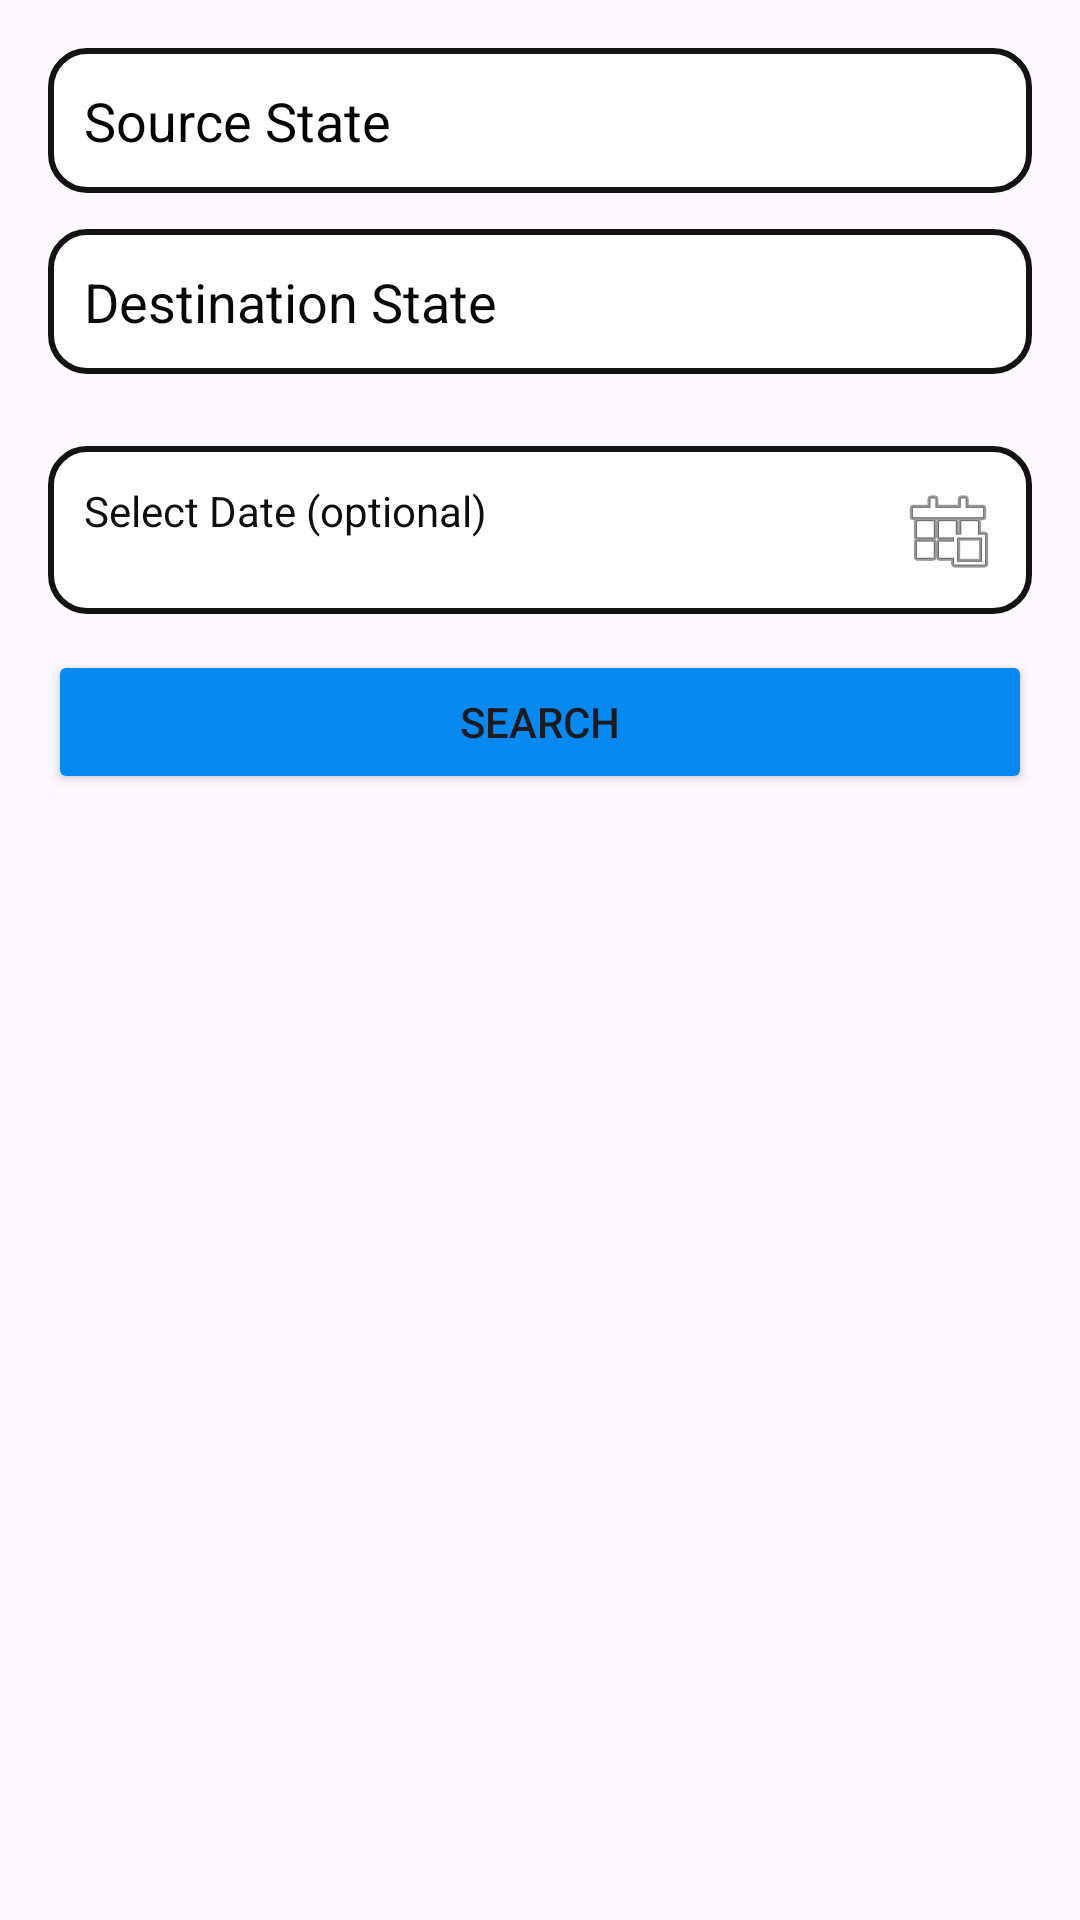

This screen was rendered from an Android layout file. Write that file and the resources it references.
<!-- AndroidManifest.xml: application theme Theme.Logistics -->
<!-- res/layout/fragment_double_user.xml -->
<LinearLayout xmlns:android="http://schemas.android.com/apk/res/android"
    android:orientation="vertical"
    android:padding="16dp"
    android:layout_width="match_parent"
    android:layout_height="match_parent">

    <AutoCompleteTextView
        android:id="@+id/sourceu2user"
        android:hint="Source State"
        android:layout_width="match_parent"
        android:layout_height="wrap_content"
        android:inputType="text"
        android:textColor="#0B0B0B"
        android:textColorHint="#040404"
        android:completionThreshold="1"
        android:background="@drawable/search_bar_bg"
        android:padding="12dp"
        android:layout_marginBottom="12dp" />

    <AutoCompleteTextView
        android:id="@+id/destinationu2user"
        android:hint="Destination State"
        android:layout_width="match_parent"
        android:layout_height="wrap_content"
        android:inputType="text"
        android:textColorHint="#090909"
        android:textColor="#0B0B0B"
        android:completionThreshold="1"
        android:background="@drawable/search_bar_bg"
        android:padding="12dp"
        android:layout_marginBottom="12dp" />

    <Spinner
        android:id="@+id/vehicleTypeSpinner"
        android:layout_width="match_parent"
        android:layout_height="wrap_content"
        android:background="@drawable/spinner_background"
        android:spinnerMode="dialog"
        android:theme="@style/SpinnerTheme" />

    
    <TextView
        android:id="@+id/datePickerText2"
        android:hint="Select Date (optional)"
        android:textColor="#0B0B0B"
        android:textColorHint="#0F0E0E"
        android:background="@drawable/search_bar_bg"
        android:padding="12dp"
        android:layout_marginTop="12dp"
        android:layout_marginBottom="12dp"
        android:drawableEnd="@android:drawable/ic_menu_today"
        android:focusable="true"
        android:clickable="true"
        android:layout_width="match_parent"
        android:layout_height="wrap_content" />

    <Button
        android:id="@+id/searchu2"
        android:text="Search"
        android:layout_width="match_parent"
        android:layout_height="wrap_content"
        android:backgroundTint="#0789F0"
        android:layout_marginBottom="12dp" />

    <androidx.recyclerview.widget.RecyclerView
        android:id="@+id/recycleru2"
        android:layout_width="match_parent"
        android:layout_height="0dp"
        android:layout_weight="1" />
</LinearLayout>
<!-- resources referenced by this layout -->
<resources>
  <!-- drawable search_bar_bg (drawable) -->
  <shape xmlns:android="http://schemas.android.com/apk/res/android"
      android:shape="rectangle">
  
      
      <solid android:color="#FFFFFF" />
  
      
      <stroke
          android:width="2dp"
          android:color="#141313" />
  
      
      <corners android:radius="12dp" />
  
      
      <padding
          android:left="12dp"
          android:top="8dp"
          android:right="12dp"
          android:bottom="8dp"/>
  </shape>
  <!-- drawable spinner_background (drawable) -->
  <?xml version="1.0" encoding="utf-8"?>
  <shape xmlns:android="http://schemas.android.com/apk/res/android">
      <solid android:color="@android:color/transparent" />
      <corners android:radius="2dp" />
  </shape>
  <style name="SpinnerTheme" parent="Theme.AppCompat.Light.Dialog.Alert">
          <item name="android:textColor">#FFFFFF</item>
          <item name="android:background">#000000</item>
      </style>
  <style name="Theme.Logistics" parent="Base.Theme.Logistics" />
  <style name="Base.Theme.Logistics" parent="Theme.Material3.DayNight.NoActionBar">
          
          
      </style>
</resources>
